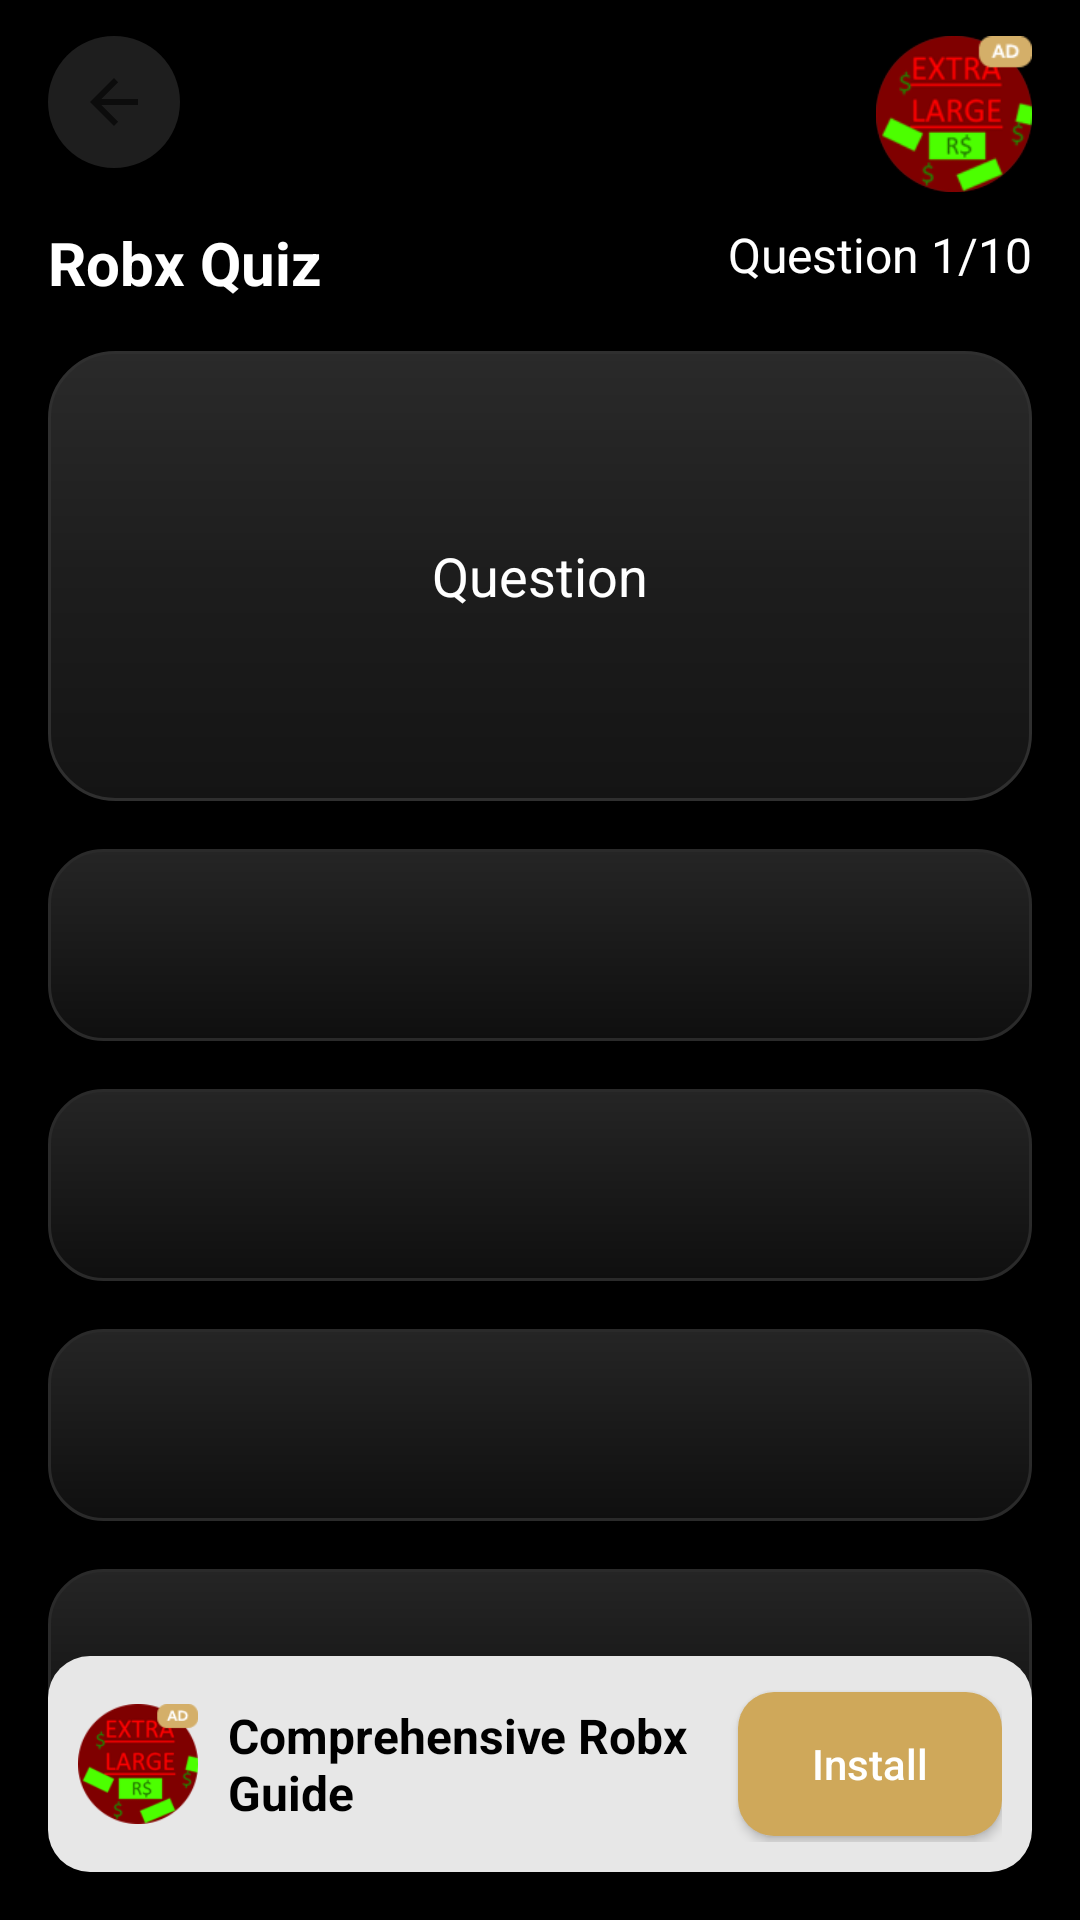

Layout XML and referenced resources for this Android screen:
<!-- AndroidManifest.xml: activity theme Theme.RBXApp -->
<!-- res/layout/activity_quiz.xml -->
<?xml version="1.0" encoding="utf-8"?>
<FrameLayout xmlns:android="http://schemas.android.com/apk/res/android"
    android:id="@+id/root"
    android:layout_width="match_parent"
    android:layout_height="match_parent"
    android:background="#000000">

    <androidx.core.widget.NestedScrollView
        android:id="@+id/scroll"
        android:layout_width="match_parent"
        android:layout_height="match_parent"
        android:fillViewport="true"
        android:overScrollMode="never">

        <LinearLayout
            android:id="@+id/content"
            android:layout_width="match_parent"
            android:layout_height="wrap_content"
            android:orientation="vertical"
            android:paddingStart="16dp"
            android:paddingEnd="16dp"
            android:paddingTop="12dp"
            android:paddingBottom="12dp">

            <RelativeLayout
                android:layout_width="match_parent"
                android:layout_height="wrap_content">

                <ImageView
                    android:id="@+id/backBtn"
                    android:layout_width="44dp"
                    android:layout_height="44dp"
                    android:background="@drawable/bg_icon_circle"
                    android:padding="10dp"
                    android:src="@drawable/abc_ic_ab_back_material" />

                <ImageView
                    android:id="@+id/topAdIcon"
                    android:layout_width="52dp"
                    android:layout_height="52dp"
                    android:layout_alignParentEnd="true"
                    android:layout_centerVertical="true"
                    android:background="@drawable/bg_icon_circle"
                    android:scaleType="centerCrop"
                    android:src="@drawable/ad_ic1" />
            </RelativeLayout>

            <RelativeLayout
                android:layout_width="match_parent"
                android:layout_height="wrap_content"
                android:layout_marginTop="10dp">

                <TextView
                    android:id="@+id/quizTitle"
                    android:layout_width="wrap_content"
                    android:layout_height="wrap_content"
                    android:text="Robx Quiz"
                    android:textColor="#FFFFFF"
                    android:textSize="20sp"
                    android:textStyle="bold" />

                <TextView
                    android:id="@+id/questionCount"
                    android:layout_width="wrap_content"
                    android:layout_height="wrap_content"
                    android:layout_alignParentEnd="true"
                    android:text="Question 1/10"
                    android:textColor="#FFFFFF"
                    android:textSize="16sp" />
            </RelativeLayout>

            <TextView
                android:id="@+id/questionText"
                android:layout_width="match_parent"
                android:layout_height="150dp"
                android:layout_marginTop="16dp"
                android:background="@drawable/bg_quiz_question"
                android:gravity="center"
                android:padding="20dp"
                android:text="Question"
                android:textColor="#FFFFFF"
                android:textSize="18sp"
                android:maxLines="4"
                android:ellipsize="end" />

            <TextView
                android:id="@+id/opt1"
                style="@style/QuizOption" />

            <TextView
                android:id="@+id/opt2"
                style="@style/QuizOption" />

            <TextView
                android:id="@+id/opt3"
                style="@style/QuizOption" />

            <TextView
                android:id="@+id/opt4"
                style="@style/QuizOption" />

            <View
                android:layout_width="match_parent"
                android:layout_height="24dp" />

        </LinearLayout>
    </androidx.core.widget.NestedScrollView>

    <include layout="@layout/view_bottom_ad" />

</FrameLayout>
<!-- res/layout/view_bottom_ad.xml (included above) -->
<?xml version="1.0" encoding="utf-8"?>
<LinearLayout xmlns:android="http://schemas.android.com/apk/res/android"
    android:id="@+id/bottomAd"
    android:layout_width="match_parent"
    android:layout_height="72dp"
    android:layout_gravity="bottom"
    android:layout_margin="16dp"
    android:background="@drawable/bg_bottom_ad_card"
    android:gravity="center_vertical"
    android:orientation="horizontal"
    android:padding="10dp">

    <ImageView
        android:id="@+id/bottomAdIcon"
        android:layout_width="40dp"
        android:layout_height="40dp"
        android:src="@drawable/ad_ic1" />

    <TextView
        android:id="@+id/bottomAdTitle"
        android:layout_width="wrap_content"
        android:layout_height="wrap_content"
        android:layout_marginStart="10dp"
        android:layout_weight="1"
        android:text="Comprehensive Robx Guide"
        android:textColor="#000"
        android:textSize="16sp"
        android:textStyle="bold" />

    <Button
        android:id="@+id/bottomAdBtn"
        android:layout_width="wrap_content"
        android:layout_height="wrap_content"
        android:background="@drawable/bg_install_button"
        android:text="Install"
        android:textAllCaps="false"
        android:textColor="#FFFFFF" />

</LinearLayout>
<!-- resources referenced by this layout -->
<resources>
  <!-- drawable ad_ic1: png bitmap (drawable, 4657 bytes) -->
  <!-- drawable bg_bottom_ad_card (drawable) -->
  <?xml version="1.0" encoding="utf-8"?>
  <shape xmlns:android="http://schemas.android.com/apk/res/android" android:shape="rectangle">
      <solid android:color="#E7E7E7" />
      <corners android:radius="14dp" />
  </shape>
  <!-- drawable bg_icon_circle (drawable) -->
  <?xml version="1.0" encoding="utf-8"?>
  <shape xmlns:android="http://schemas.android.com/apk/res/android" android:shape="rectangle">
      <solid android:color="#1E1E1E" />
      <corners android:radius="26dp" />
  </shape>
  <!-- drawable bg_install_button (drawable) -->
  <?xml version="1.0" encoding="utf-8"?>
  <shape xmlns:android="http://schemas.android.com/apk/res/android" android:shape="rectangle">
      <solid android:color="#CFA85A" />
      <corners android:radius="12dp" />
  </shape>
  <!-- drawable bg_quiz_question (drawable) -->
  <?xml version="1.0" encoding="utf-8"?>
  <shape xmlns:android="http://schemas.android.com/apk/res/android" android:shape="rectangle">
      <gradient
          android:angle="90"
          android:startColor="#141414"
          android:centerColor="#1D1D1D"
          android:endColor="#2A2A2A" />
      <stroke
          android:width="1dp"
          android:color="#2F2F2F" />
      <corners android:radius="22dp" />
  </shape>
  <style name="QuizOption">
          <item name="android:layout_width">match_parent</item>
          <item name="android:layout_height">64dp</item>
          <item name="android:layout_marginTop">16dp</item>
          <item name="android:background">@drawable/bg_option</item>
          <item name="android:gravity">center</item>
          <item name="android:paddingStart">18dp</item>
          <item name="android:paddingEnd">18dp</item>
          <item name="android:textColor">#FFFFFF</item>
          <item name="android:textSize">18sp</item>
          <item name="android:clickable">true</item>
          <item name="android:focusable">true</item>
      </style>
  <style name="Theme.RBXApp" parent="Theme.MaterialComponents.DayNight.NoActionBar">
          <item name="colorPrimary">#000000</item>
          <item name="colorPrimaryDark">#000000</item>
          <item name="colorAccent">#FFD700</item>
      </style>
  <!-- drawable bg_option (drawable) -->
  <?xml version="1.0" encoding="utf-8"?>
  <shape xmlns:android="http://schemas.android.com/apk/res/android" android:shape="rectangle">
      <gradient
          android:angle="90"
          android:startColor="#0F0F0F"
          android:centerColor="#1A1A1A"
          android:endColor="#252525" />
      <stroke
          android:width="1dp"
          android:color="#2A2A2A" />
      <corners android:radius="18dp" />
  </shape>
</resources>
